Run: headless pygame with SDL's dummy video driver; simulated clock (each Clock.tick advances the game by its frame time, no real sleeping); random seed 0; keys injected as events and as key.get_pressed() state; no mouse input.
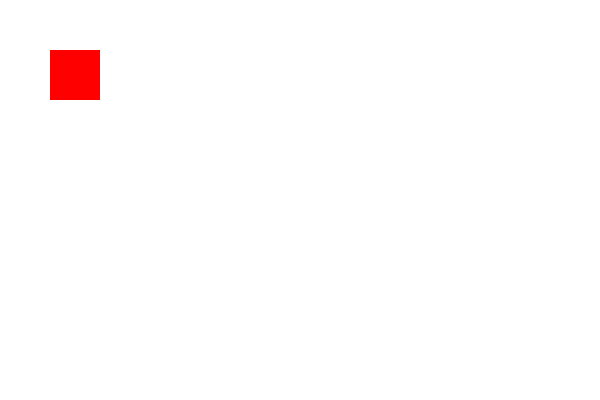
Frame 1 of 4 · flips 1–60 · no input
Frame 2 of 4 · flips 61–180 · tapped SPACE, RETURN · held RIGHT (→), D · screen unchanged from frame 1, image omitted
Frame 3 of 4 · flips 181–300 · held DOWN (↓), S · screen unchanged from frame 2, image omitted
Frame 4 of 4 · flips 301–420 · held LEFT (←), A, UP (↑), W · screen unchanged from frame 3, image omitted

The pygame program that drew these frames:

import pygame
import sys

# Inicializar Pygame
pygame.init()

# Configurar ventana
ventana = pygame.display.set_mode((600, 400))
pygame.display.set_caption("Movimiento con las teclas de flecha")

# Definir colores


# Bucle principal

while True:
    for evento in pygame.event.get():
        if evento.type == pygame.QUIT:
            pygame.quit()
            sys.exit()

    # Teclas presionadas

    # Dibujar escena
    ventana.fill((255,255,255))
    pygame.draw.rect(ventana, (255,0,0), (50,50,50,50))
    pygame.display.flip()
